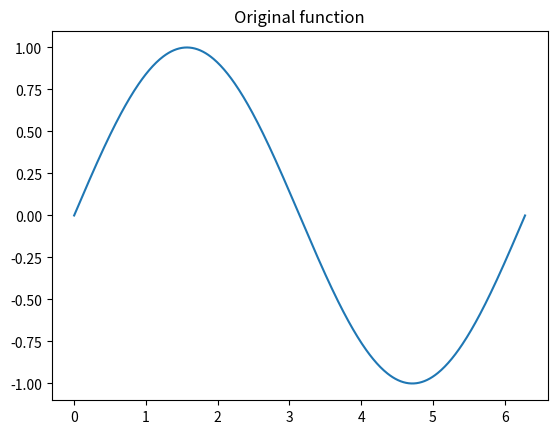
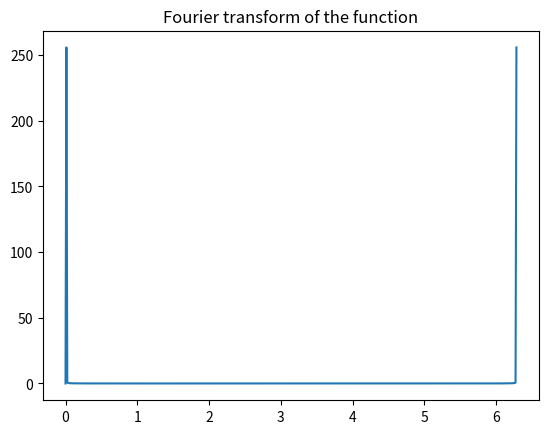

Write Python code to recreate these figures, in order.
import numpy as np
import matplotlib.pyplot as plt

# Define the function to be transformed
def f(x):
    return np.sin(x)

# Discretize the function
N = 512
x = np.linspace(0, 2*np.pi, N)
y = f(x)

# Compute the Fourier transform
Y = np.fft.fft(y)

# Plot the original and transformed functions
plt.figure()
plt.plot(x, y)
plt.title("Original function")

plt.figure()
plt.plot(x, np.abs(Y))
plt.title("Fourier transform of the function")

plt.show()